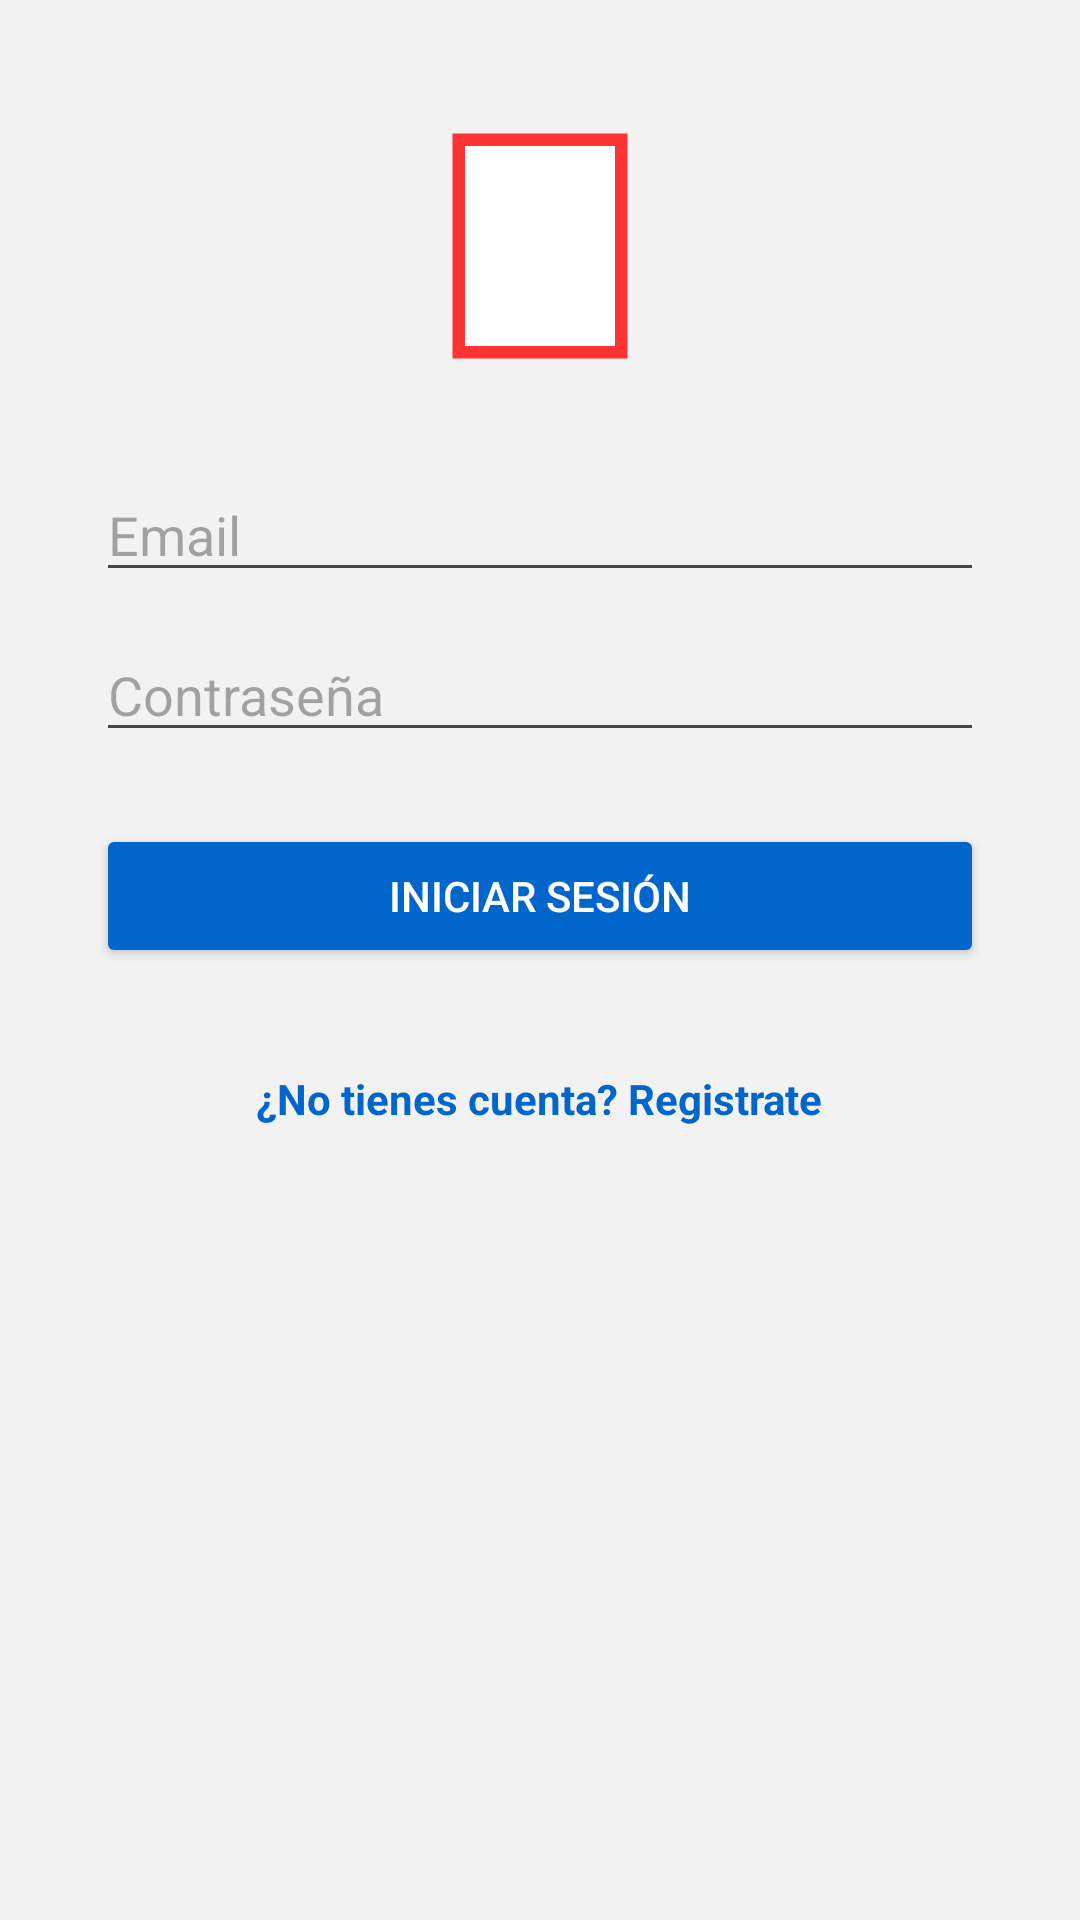

This screen was rendered from an Android layout file. Write that file and the resources it references.
<!-- AndroidManifest.xml: application theme Theme.FormoKaizen -->
<!-- res/layout/activity_login.xml -->
<?xml version="1.0" encoding="utf-8"?>
<LinearLayout
    xmlns:android="http://schemas.android.com/apk/res/android"
    android:layout_width="match_parent"
    android:layout_height="match_parent"
    android:orientation="vertical"
    android:padding="32dp"
    android:background="#f2f2f2">

    <ImageView
        android:id="@+id/imgLogo"
        android:layout_width="100dp"
        android:layout_height="100dp"
        android:src="@drawable/ic_tarjeta_roja"
        android:layout_gravity="center_horizontal"
        android:contentDescription="@string/app_name"
        android:layout_marginBottom="24dp"/>

    <EditText
        android:id="@+id/inputEmail"
        android:layout_width="match_parent"
        android:layout_height="wrap_content"
        android:hint="Email"
        android:inputType="textEmailAddress"
        android:layout_marginBottom="12dp"/>

    <EditText
        android:id="@+id/inputPassword"
        android:layout_width="match_parent"
        android:layout_height="wrap_content"
        android:hint="Contraseña"
        android:inputType="textPassword"
        android:layout_marginBottom="24dp"/>

    <Button
        android:id="@+id/btnLogin"
        android:layout_width="match_parent"
        android:layout_height="wrap_content"
        android:text="Iniciar Sesión"
        android:backgroundTint="#0066cc"
        android:textColor="#fff"
        android:layout_marginBottom="18dp"/>

    <TextView
        android:id="@+id/txtGoRegister"
        android:layout_width="wrap_content"
        android:layout_height="wrap_content"
        android:text="¿No tienes cuenta? Registrate"
        android:textColor="#0066cc"
        android:textStyle="bold"
        android:layout_gravity="center_horizontal"
        android:layout_marginTop="16dp"/>

</LinearLayout>
<!-- resources referenced by this layout -->
<resources>
  <!-- drawable ic_tarjeta_roja (drawable) -->
  <vector xmlns:android="http://schemas.android.com/apk/res/android"
      android:width="48dp"
      android:height="48dp"
      android:viewportWidth="48"
      android:viewportHeight="48">
      <path
          android:fillColor="#ff3333"
          android:pathData="M10,6 L38,6 L38,42 L10,42 Z"/>
      <path
          android:fillColor="#fff"
          android:pathData="M12,8 L36,8 L36,40 L12,40 Z"/>
  </vector>
  <string name="app_name">FormoKaizen</string>
  <style name="Theme.FormoKaizen" parent="Base.Theme.FormoKaizen" />
  <style name="Base.Theme.FormoKaizen" parent="Theme.Material3.DayNight.NoActionBar">
          
          
      </style>
</resources>
